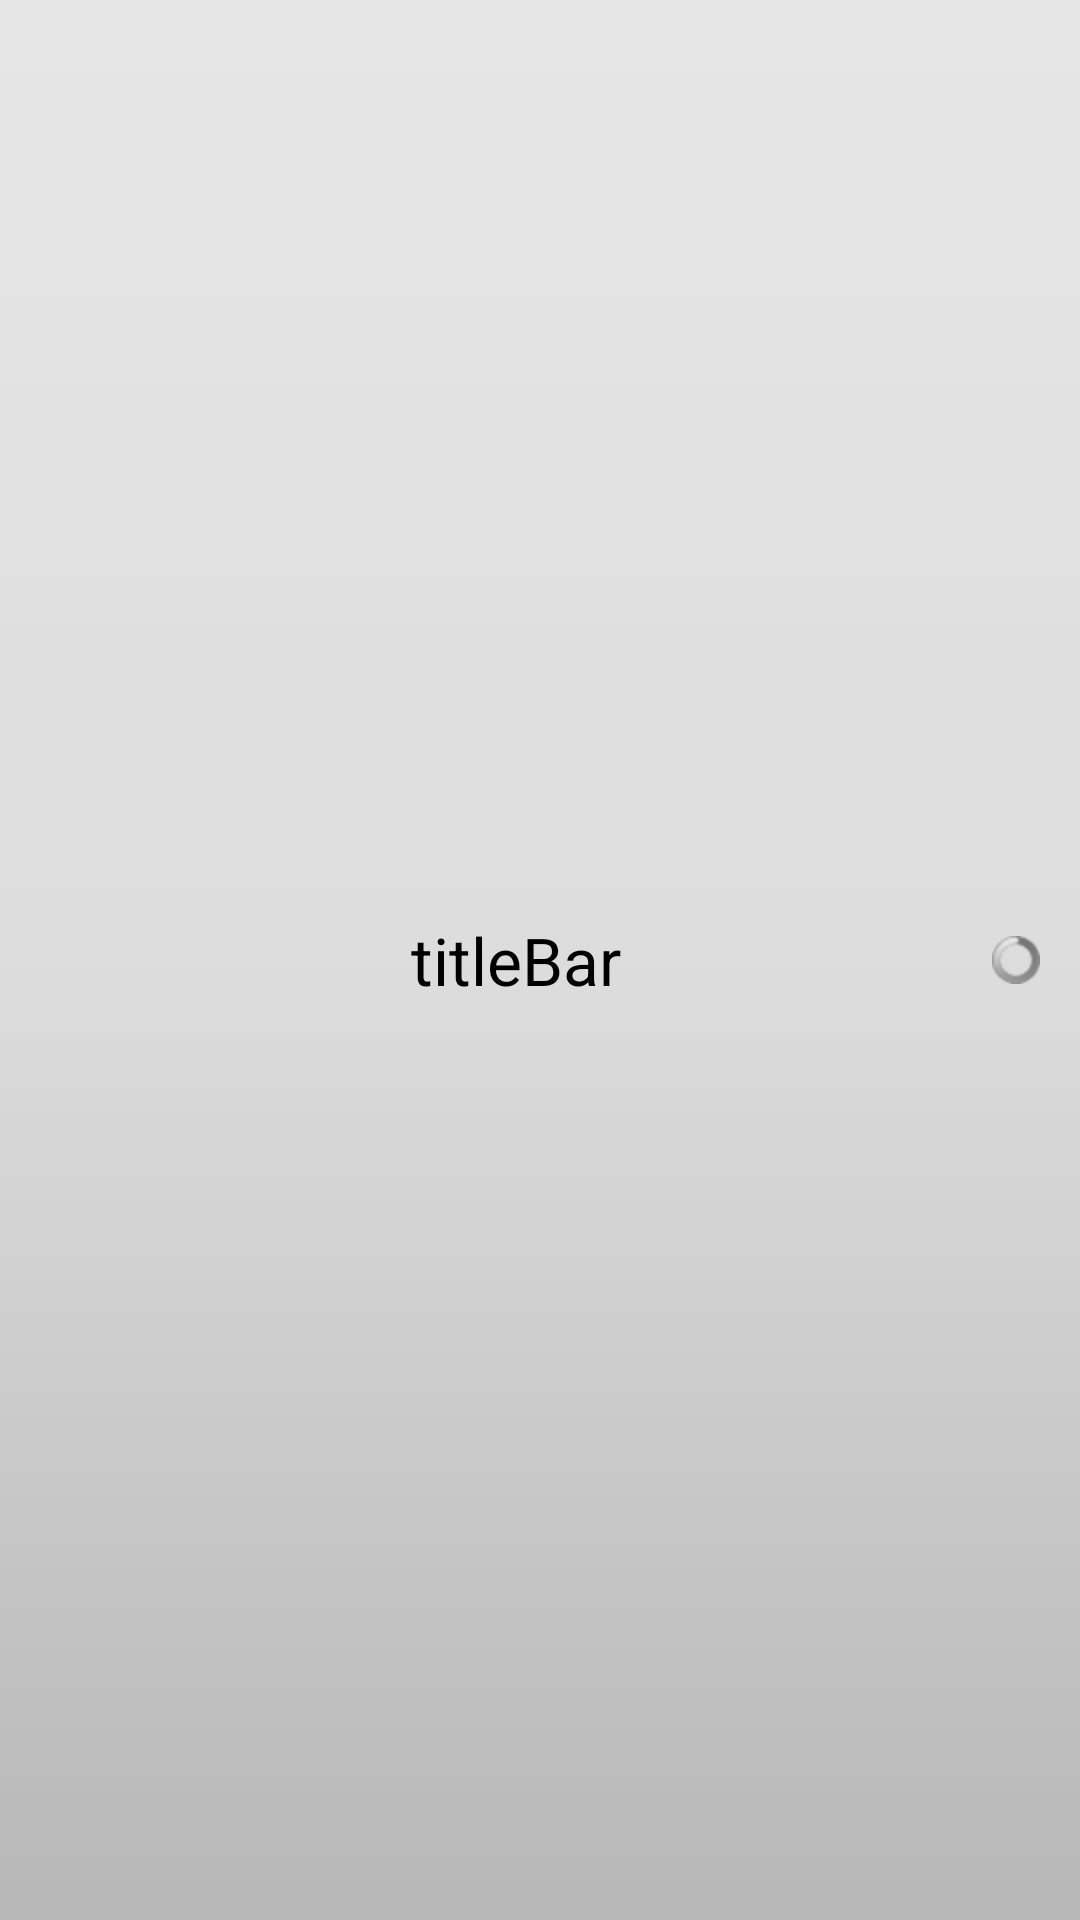

Layout XML and referenced resources for this Android screen:
<!-- AndroidManifest.xml: application theme android:Theme.Light.NoTitleBar -->
<!-- res/layout/header.xml -->
<?xml version="1.0" encoding="utf-8"?>
<LinearLayout xmlns:android="http://schemas.android.com/apk/res/android"
    style="@style/action_bar"
    android:layout_width="match_parent"
    android:layout_height="wrap_content" android:minWidth="50px" android:minHeight="50px">

    <ImageButton
        android:id="@+id/leftBarButton"
        android:layout_width="wrap_content"
        android:layout_height="match_parent"        
        android:src="@drawable/home" style="@style/actionbar_button"/>

    <TextView
        android:id="@+id/titleBar"
        android:layout_width="wrap_content"
        android:layout_height="match_parent"
        android:layout_gravity="center_vertical|center_horizontal"
        android:layout_weight="2"
        android:gravity="center_vertical|center_horizontal"
        android:text="titleBar"
        android:textAppearance="?android:attr/textAppearanceLarge"
        android:textColor="#000"
        android:textStyle="normal" />

    <ProgressBar
        android:id="@+id/progressIndicator"
        style="?android:attr/progressBarStyleSmall"
        android:layout_width="wrap_content"
        android:layout_height="wrap_content" android:layout_gravity="center_vertical|center_horizontal"/>

    <ImageButton
        android:id="@+id/rightBarButton"
        style="@style/actionbar_button"
        android:layout_width="wrap_content"
        android:layout_height="match_parent"
        android:src="@drawable/refresh" />

</LinearLayout>
<!-- resources referenced by this layout -->
<resources>
  <style name="action_bar">
          <item name="android:background">@drawable/bg_header</item>
          <item name="android:orientation">horizontal</item>
          <item name="android:tileMode">repeat</item>        
      </style>
  <style name="actionbar_button" parent="android:Widget.ImageButton">
          <item name="android:background">@drawable/action_bar_button</item>
          <item name="android:padding">20px</item>        
      </style>
  <!-- drawable bg_header: png bitmap (drawable-mdpi, 166 bytes) -->
  <!-- drawable action_bar_button (drawable) -->
  <?xml version="1.0" encoding="utf-8"?>
  <selector xmlns:android="http://schemas.android.com/apk/res/android">
      <item android:drawable="@drawable/btn_bg_pressed"
          android:state_focused="true"
          android:state_pressed="true" />
      <item android:drawable="@drawable/btn_bg_pressed"
          android:state_focused="false"
          android:state_pressed="true" />    
      <item android:drawable="@android:color/transparent"
          android:state_focused="false"
          android:state_pressed="false" />
  </selector>
  <!-- drawable btn_bg_pressed: png bitmap (drawable-mdpi, 3096 bytes) -->
</resources>
